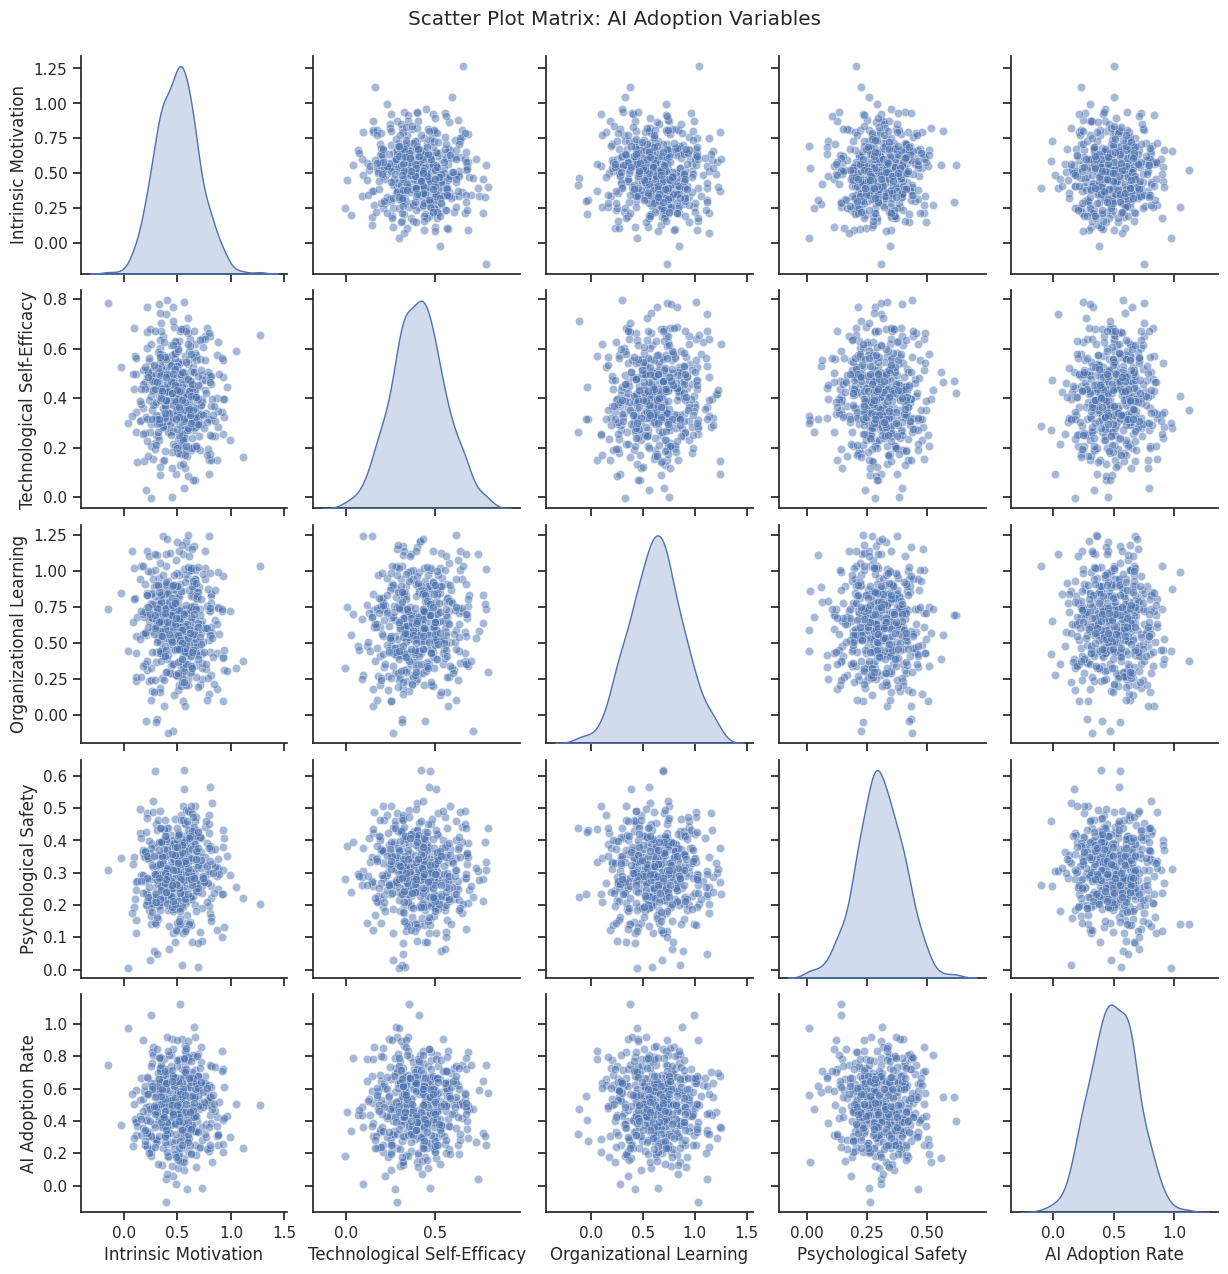

This chart was generated by the following Python code:
import seaborn as sns
import pandas as pd
import numpy as np
import matplotlib.pyplot as plt

# Simulated dataset
np.random.seed(42)
data = pd.DataFrame({
    'Intrinsic Motivation': np.random.normal(0.5, 0.2, 500),
    'Technological Self-Efficacy': np.random.normal(0.4, 0.15, 500),
    'Organizational Learning': np.random.normal(0.6, 0.25, 500),
    'Psychological Safety': np.random.normal(0.3, 0.1, 500),
    'AI Adoption Rate': np.random.normal(0.5, 0.2, 500)
})

sns.set(style="ticks")
scatter_matrix = sns.pairplot(
    data, 
    diag_kind='kde', 
    plot_kws={'alpha': 0.5}
)
scatter_matrix.fig.suptitle('Scatter Plot Matrix: AI Adoption Variables', y=1.02)
plt.show()